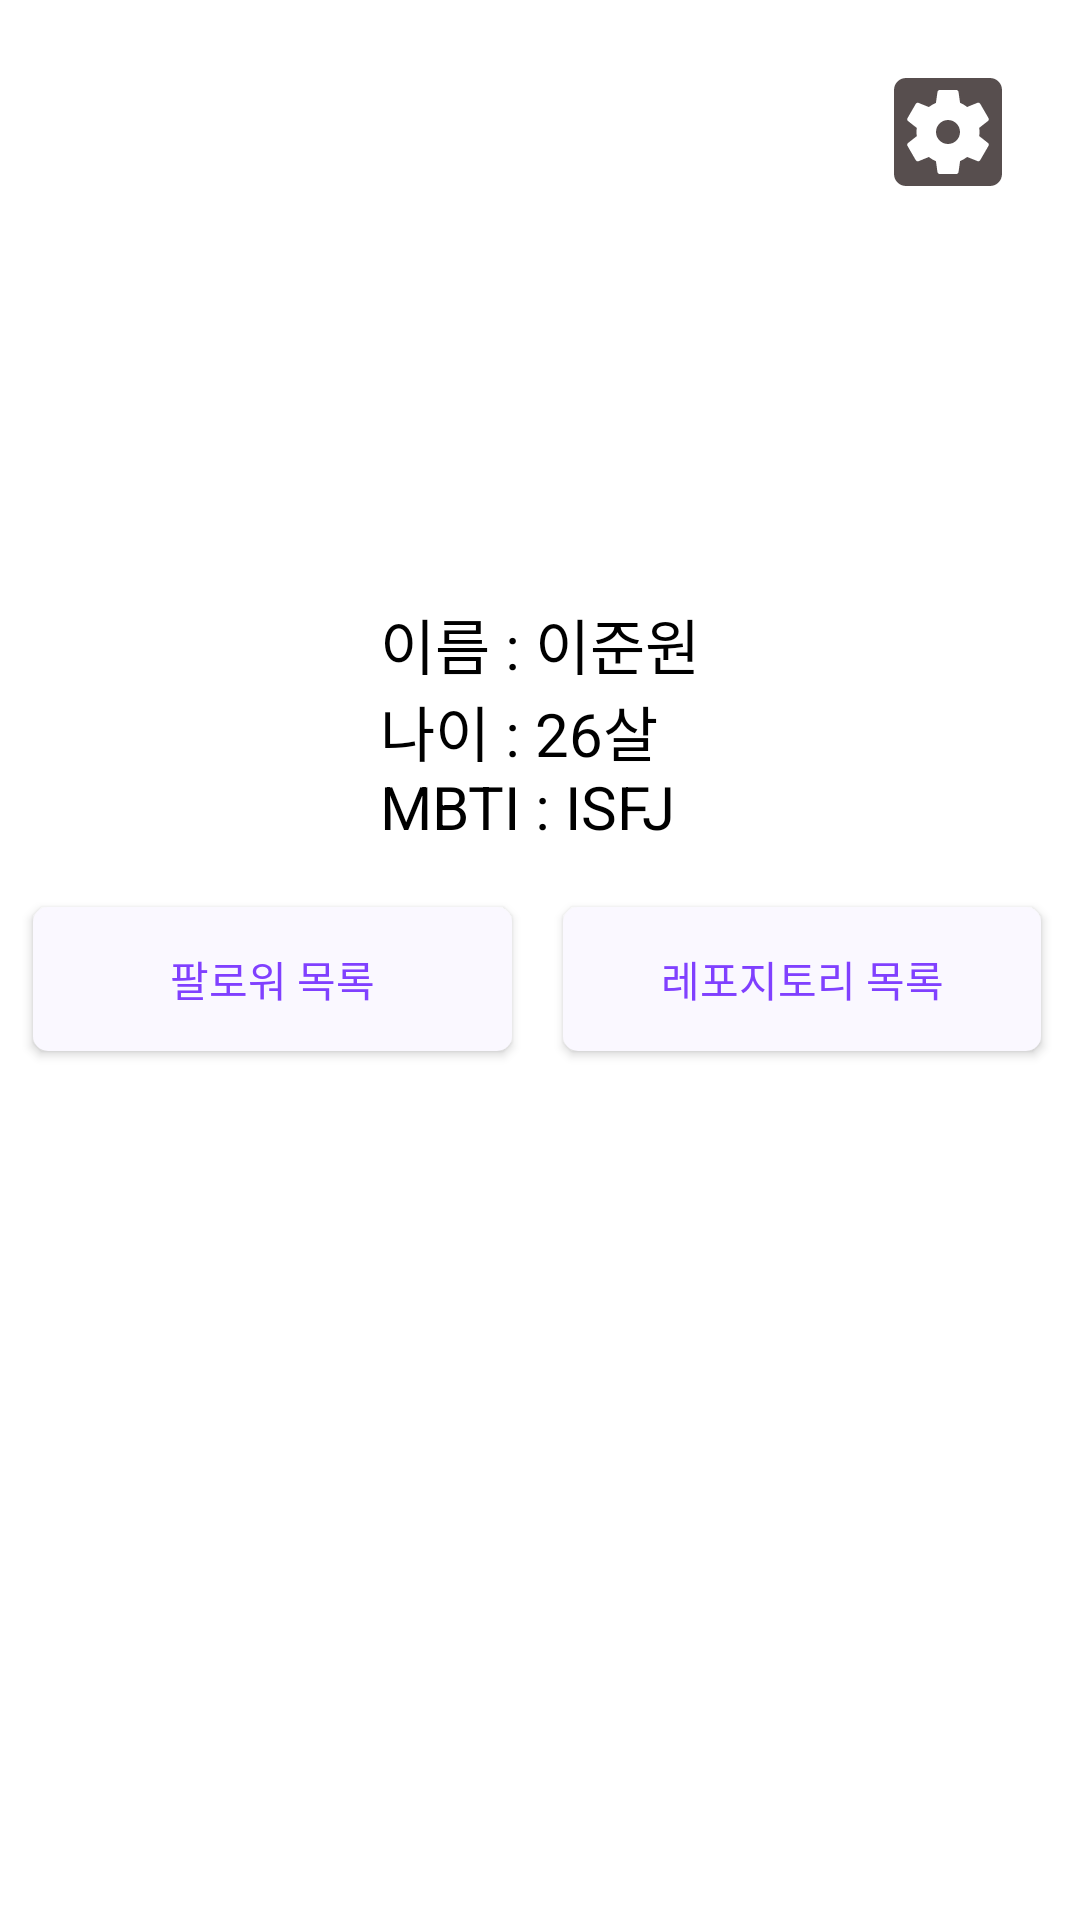

Write the Android layout XML for this screen, with the resource values it uses.
<!-- AndroidManifest.xml: application theme Theme.SoptSeminar -->
<!-- res/layout/fragment_profile.xml -->
<?xml version="1.0" encoding="utf-8"?>
<androidx.constraintlayout.widget.ConstraintLayout xmlns:android="http://schemas.android.com/apk/res/android"
    xmlns:app="http://schemas.android.com/apk/res-auto"
    xmlns:tools="http://schemas.android.com/tools"
    android:layout_width="match_parent"
    android:layout_height="match_parent"
    tools:context=".presentation.profile.ProfileFragment">

    <ImageView
        android:id="@+id/iv_profile"
        android:layout_width="0dp"
        android:layout_height="0dp"
        android:layout_marginHorizontal="100dp"
        android:layout_marginTop="20dp"
        android:scaleType="fitXY"
        android:src="@drawable/image1"
        app:layout_constraintDimensionRatio="1:1"
        app:layout_constraintEnd_toEndOf="parent"
        app:layout_constraintStart_toStartOf="parent"
        app:layout_constraintTop_toTopOf="parent" />

    <ImageView
        android:id="@+id/iv_setting"
        android:layout_width="wrap_content"
        android:layout_height="wrap_content"
        android:layout_margin="20dp"
        android:background="@drawable/ic_settings_applications_24"
        app:layout_constraintEnd_toEndOf="parent"
        app:layout_constraintTop_toTopOf="parent" />

    <TextView
        android:id="@id/tv_name"
        android:layout_width="wrap_content"
        android:layout_height="wrap_content"
        android:layout_marginTop="20dp"
        android:text="@string/profile"
        android:textColor="@color/black"
        android:textSize="20sp"
        app:layout_constraintEnd_toEndOf="parent"
        app:layout_constraintStart_toStartOf="parent"
        app:layout_constraintTop_toBottomOf="@id/iv_profile" />

    <androidx.appcompat.widget.AppCompatButton
        android:id="@+id/btn_follower"
        android:layout_width="0dp"
        android:layout_height="wrap_content"
        android:layout_marginStart="11dp"
        android:layout_marginTop="20dp"
        android:layout_marginEnd="17dp"
        android:background="@drawable/selector_button"
        android:fontFamily="@font/noto_sans_kr_medium"
        android:text="팔로워 목록"
        android:textColor="@color/sopt_main_purple"
        app:layout_constraintEnd_toStartOf="@+id/btn_Repository"
        app:layout_constraintHorizontal_chainStyle="packed"
        app:layout_constraintStart_toStartOf="parent"
        app:layout_constraintTop_toBottomOf="@id/tv_name" />

    <androidx.appcompat.widget.AppCompatButton
        android:id="@+id/btn_Repository"
        android:layout_width="0dp"
        android:layout_height="wrap_content"
        android:layout_marginEnd="13dp"
        android:background="@drawable/selector_button"
        android:fontFamily="@font/noto_sans_kr_medium"
        android:text="레포지토리 목록"
        android:textColor="@color/sopt_main_purple"
        app:layout_constraintBottom_toBottomOf="@id/btn_follower"
        app:layout_constraintEnd_toEndOf="parent"
        app:layout_constraintStart_toEndOf="@+id/btn_follower"
        app:layout_constraintTop_toTopOf="@id/btn_follower" />

    <androidx.fragment.app.FragmentContainerView
        android:id="@+id/fragment_main"
        android:layout_width="match_parent"
        android:layout_height="0dp"
        app:layout_constraintBottom_toBottomOf="parent"
        app:layout_constraintTop_toBottomOf="@id/btn_follower">

    </androidx.fragment.app.FragmentContainerView>


</androidx.constraintlayout.widget.ConstraintLayout>
<!-- resources referenced by this layout -->
<resources>
  <color name="black">#FF000000</color>
  <color name="sopt_main_purple">#8040FF</color>
  <!-- drawable ic_settings_applications_24 (drawable) -->
  <vector android:height="48dp" android:tint="#574E4E"
      android:viewportHeight="24" android:viewportWidth="24"
      android:width="48dp" xmlns:android="http://schemas.android.com/apk/res/android">
      <path android:fillColor="@android:color/white" android:pathData="M12,10c-1.1,0 -2,0.9 -2,2s0.9,2 2,2 2,-0.9 2,-2 -0.9,-2 -2,-2zM19,3L5,3c-1.11,0 -2,0.9 -2,2v14c0,1.1 0.89,2 2,2h14c1.11,0 2,-0.9 2,-2L21,5c0,-1.1 -0.89,-2 -2,-2zM17.25,12c0,0.23 -0.02,0.46 -0.05,0.68l1.48,1.16c0.13,0.11 0.17,0.3 0.08,0.45l-1.4,2.42c-0.09,0.15 -0.27,0.21 -0.43,0.15l-1.74,-0.7c-0.36,0.28 -0.76,0.51 -1.18,0.69l-0.26,1.85c-0.03,0.17 -0.18,0.3 -0.35,0.3h-2.8c-0.17,0 -0.32,-0.13 -0.35,-0.29l-0.26,-1.85c-0.43,-0.18 -0.82,-0.41 -1.18,-0.69l-1.74,0.7c-0.16,0.06 -0.34,0 -0.43,-0.15l-1.4,-2.42c-0.09,-0.15 -0.05,-0.34 0.08,-0.45l1.48,-1.16c-0.03,-0.23 -0.05,-0.46 -0.05,-0.69 0,-0.23 0.02,-0.46 0.05,-0.68l-1.48,-1.16c-0.13,-0.11 -0.17,-0.3 -0.08,-0.45l1.4,-2.42c0.09,-0.15 0.27,-0.21 0.43,-0.15l1.74,0.7c0.36,-0.28 0.76,-0.51 1.18,-0.69l0.26,-1.85c0.03,-0.17 0.18,-0.3 0.35,-0.3h2.8c0.17,0 0.32,0.13 0.35,0.29l0.26,1.85c0.43,0.18 0.82,0.41 1.18,0.69l1.74,-0.7c0.16,-0.06 0.34,0 0.43,0.15l1.4,2.42c0.09,0.15 0.05,0.34 -0.08,0.45l-1.48,1.16c0.03,0.23 0.05,0.46 0.05,0.69z"/>
  </vector>
  <!-- drawable selector_button (drawable) -->
  <?xml version="1.0" encoding="utf-8"?>
  <selector xmlns:android="http://schemas.android.com/apk/res/android">
      <item android:drawable="@drawable/background_button_rectangle_unclicked" android:state_selected="false" />
      <item android:drawable="@drawable/background_button_rectangle_clicked" android:state_selected="true"/>
  </selector>
  <string name="profile">이름 : 이준원\n나이 : 26살\nMBTI : ISFJ</string>
  <style name="Theme.SoptSeminar" parent="Theme.MaterialComponents.DayNight.DarkActionBar">
          
          <item name="colorPrimary">@color/purple_500</item>
          <item name="colorPrimaryVariant">@color/purple_700</item>
          <item name="colorOnPrimary">@color/white</item>
          
          <item name="colorSecondary">@color/teal_200</item>
          <item name="colorSecondaryVariant">@color/teal_700</item>
          <item name="colorOnSecondary">@color/black</item>
          
          <item name="android:statusBarColor" tools:targetApi="l">?attr/colorPrimaryVariant</item>
          
      </style>
  <!-- drawable background_button_rectangle_unclicked (drawable) -->
  <?xml version="1.0" encoding="utf-8"?>
  <shape xmlns:android="http://schemas.android.com/apk/res/android"
      android:shape="rectangle">
      <corners android:radius="5dp" />
      <solid android:color="@color/sopt_morelightgray" />
  </shape>
  <!-- drawable background_button_rectangle_clicked (drawable) -->
  <?xml version="1.0" encoding="utf-8"?>
  <shape xmlns:android="http://schemas.android.com/apk/res/android"
      android:shape="rectangle">
      <corners android:radius="5dp" />
      <solid android:color="@color/sopt_morelightgray" />
      <stroke
          android:width="2dp"
          android:color="@color/sopt_main_purple" />
  </shape>
  <color name="purple_500">#FF6200EE</color>
  <color name="purple_700">#FF3700B3</color>
  <color name="white">#FFFFFF</color>
  <color name="teal_200">#FF03DAC5</color>
  <color name="teal_700">#FF018786</color>
  <color name="sopt_morelightgray">#FAF8FF</color>
</resources>
